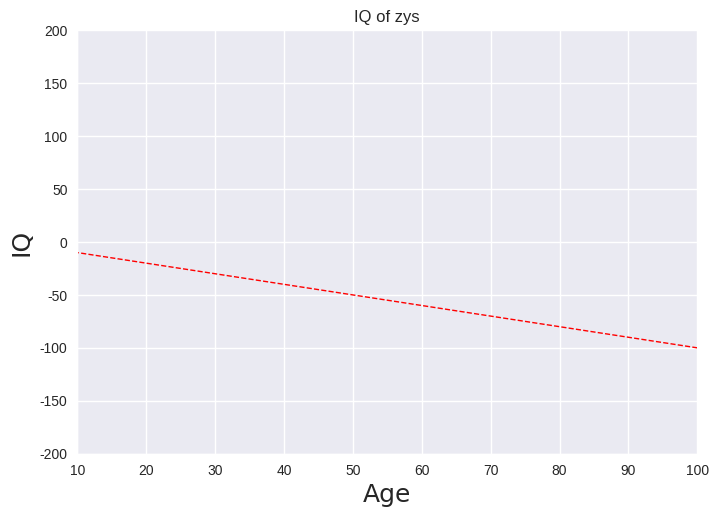

Write the Python code that produced this figure.
import matplotlib.pyplot as plt
from matplotlib.pyplot import MultipleLocator 
import numpy as np
plt.style.available

plt.style.use('seaborn-v0_8')
plt.xticks() 
plt.yticks()
plt.xlim(10,100)
plt.ylim(-200,200)
ax=plt.gca();#获得坐标轴的句柄
x=np.linspace(0,100,50)
y=-x
plt.plot(x,y,color='red',linewidth=1.0,linestyle='--')
ax.spines['bottom'].set_linewidth(1)
ax.spines['left'].set_linewidth(1)
# 图表标题、坐标轴加上标签

ax.set_title("IQ of zys")
ax.set_xlabel("Value", fontsize=14)
ax.set_ylabel("IQ")
font = {'family' : 'Times New Roman',
'weight' : 'normal',
'size'   : 18,
}
plt.xlabel("Age",font)         
plt.ylabel(r"IQ",font)
x_major_locator=MultipleLocator(10)#以每15显示
y_major_locator=MultipleLocator(50)#以每3显示
ax=plt.gca()
ax.xaxis.set_major_locator(x_major_locator)
ax.yaxis.set_major_locator(y_major_locator)
#  刻度标记大小
ax.tick_params(axis='both')

plt.show()